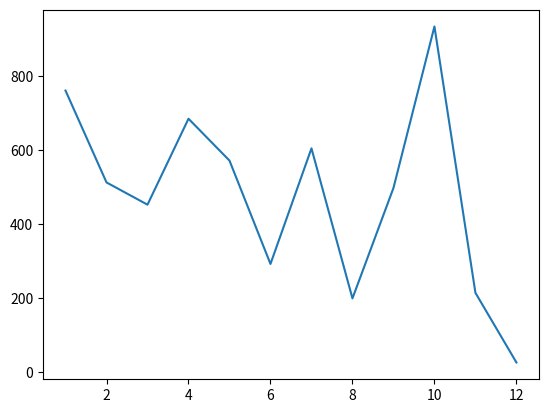

Source code (Python):
import datetime
from matplotlib import pyplot as plt
import random
current_time = datetime.datetime.now()
print(current_time)


random_list = [random.randint(1, 100) for i in range(101)]
random_number = random.choice(random_list)

number_a = range(1, 13)
number_b = random.sample(range(1000), 12)
plt.plot(number_a, number_b)
plt.show()

employees = [
    ["Иванов Иван Иванович", "Менеджер", "22.10.2013", 250000],
    ["Сорокина Екатерина Матвеевна", "Аналитик", "12.03.2020", 75000],
    ["Струков Иван Сергеевич", "Старший программист", "23.04.2012", 150000],
    ["Корнеева Анна Игоревна", "Ведущий программист", "22.02.2015", 120000],
    ["Старчиков Сергей Анатольевич", "Младший программист", "12.11.2021", 50000],
    ["Бутенко Артем Андреевич", "Архитектор", "12.02.2010", 200000],
    ["Савченко Алина Сергеевна", "Старший аналитик", "13.04.2016", 100000]
]

def calculate_programmer_bonus(emp):
    if "программист" in emp[1].lower():
        return emp[3] * 0.03
    return 0

def calculate_indexation(emp):
    hire_date = datetime.datetime.strptime(emp[2], "%d.%m.%Y")
    years_worked = (datetime.datetime.now() - hire_date).days / 365.25
    if years_worked > 10:
        return emp[3] * 0.07
    else:
        return emp[3] * 0.05

def more_than_6_months(emp):
    hire_date = datetime.datetime.strptime(emp[2], "%d.%m.%Y")
    months_worked = (datetime.datetime.now() - hire_date).days / 30.44
    return months_worked > 6

vacation_candidates = [emp[0] for emp in employees if more_than_6_months(emp)]

def lottery():
    admin_number = random.randint(1, 9)
    print(f"Загаданное число администрации: {admin_number}")
    user_numbers = []
    count = 0
    for num in range(1000):
        digit_sum = sum(int(d) for d in str(num))
        if digit_sum % admin_number == 0:
            print(num)
            count += 1
            if count == 5:
                break

def coin_flip():
    attempts = int(input("Введите количество попыток: "))
    for i in range(attempts):
        result = random.choice(["Орел", "Решка"])
        print(result)

def dice_roll():
    attempts = int(input("Введите количество попыток: "))
    for i in range(attempts):
        result = random.randint(1, 6)
        print(result)

def password_generator():
    length = int(input("Введите длину пароля: "))
    symbols = "abcdefghijklmnopqrstuvwxyzABCDEFGHIJKLMNOPQRSTUVWXYZ"
    for i in range(length):
        password = "".join(random.choice(symbols))
    print(password)
